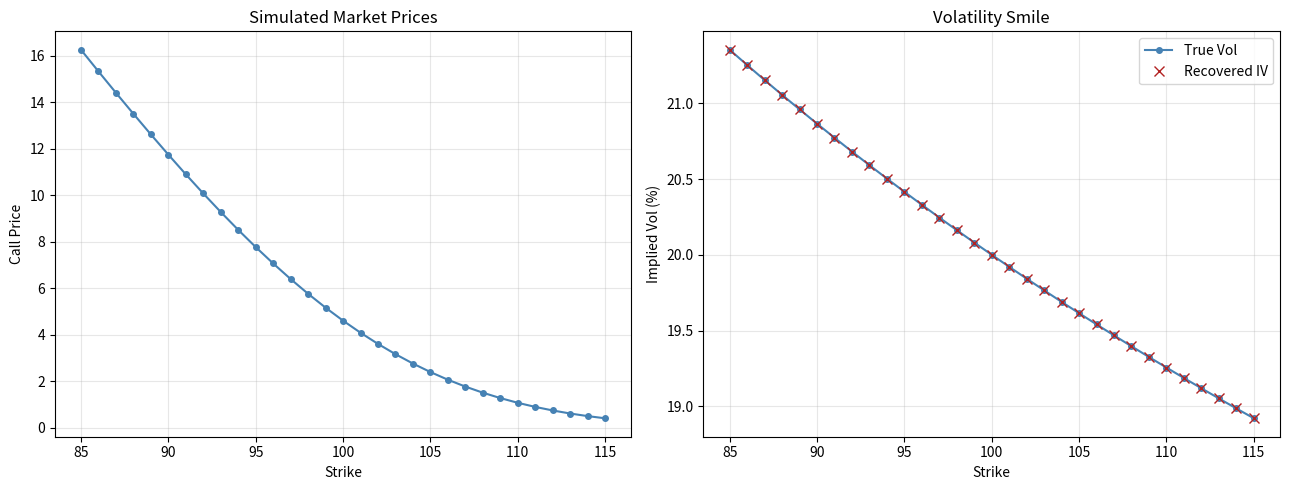
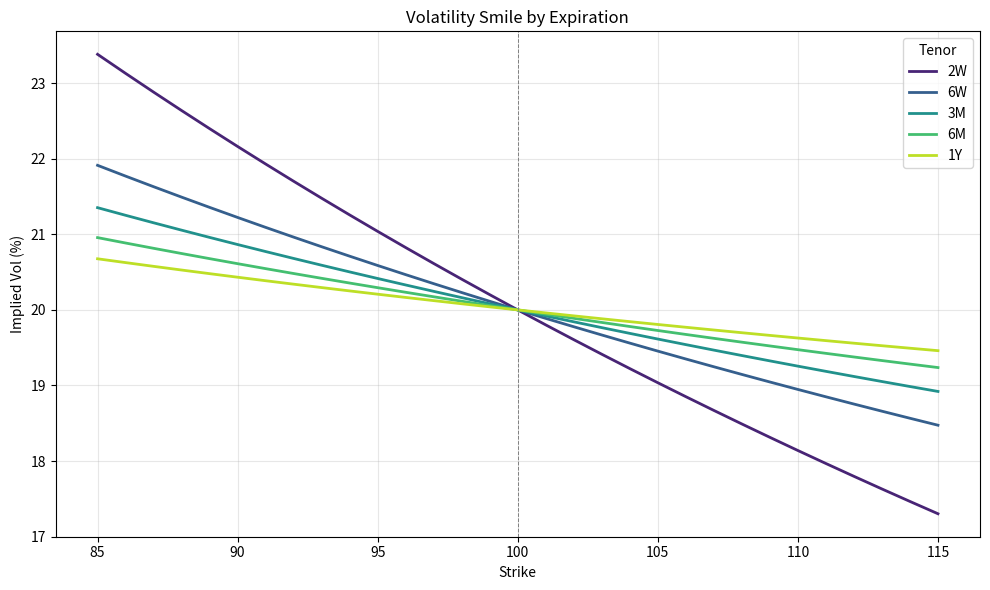
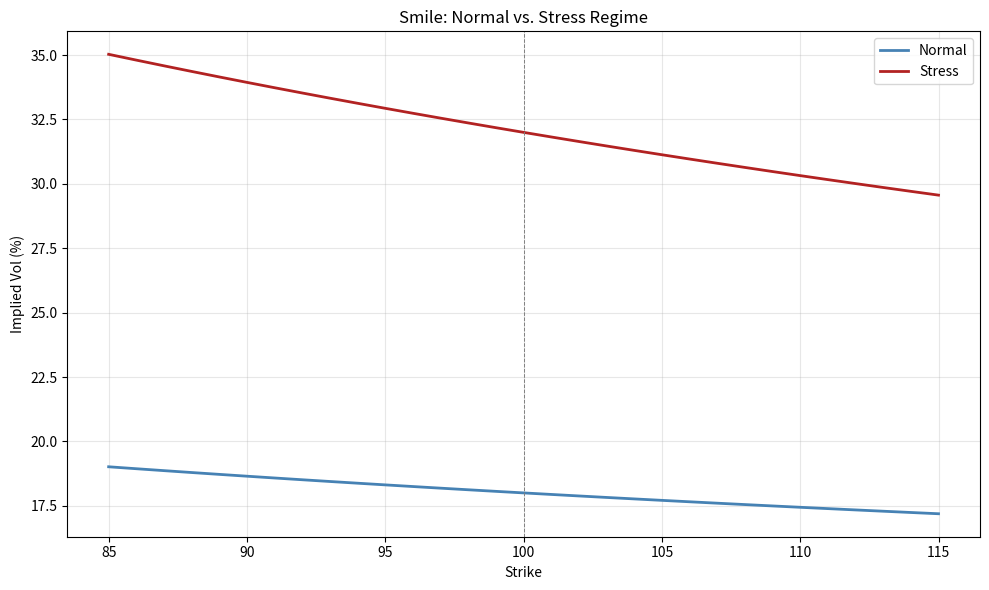

These charts were generated, in order, by the following Python code:
import numpy as np
from scipy.stats import norm
import matplotlib.pyplot as plt


# --- BSM building blocks ---

def bsm_price(S, K, T, r, sigma, option_type='call'):
    d1 = (np.log(S / K) + (r + 0.5 * sigma**2) * T) / (sigma * np.sqrt(T))
    d2 = d1 - sigma * np.sqrt(T)
    if option_type == 'call':
        return S * norm.cdf(d1) - K * np.exp(-r * T) * norm.cdf(d2)
    else:
        return K * np.exp(-r * T) * norm.cdf(-d2) - S * norm.cdf(-d1)

def bsm_vega(S, K, T, r, sigma):
    """Vega in absolute terms (not per vol point)."""
    d1 = (np.log(S / K) + (r + 0.5 * sigma**2) * T) / (sigma * np.sqrt(T))
    return S * norm.pdf(d1) * np.sqrt(T)


def implied_vol(market_price, S, K, T, r, option_type='call',
                tol=1e-8, max_iter=100, initial_guess=0.20):
    """
    Newton-Raphson solver for implied volatility.

    Returns NaN if it fails to converge -- don't silently return garbage.
    """
    sigma = initial_guess

    for _ in range(max_iter):
        price = bsm_price(S, K, T, r, sigma, option_type)
        v = bsm_vega(S, K, T, r, sigma)

        if v < 1e-12:
            # Vega near zero means we're in no-man's land (deep ITM/OTM or T~0).
            # Don't divide by zero. Bail.
            return np.nan

        diff = price - market_price
        if abs(diff) < tol:
            return sigma

        sigma = sigma - diff / v

        # Guard against negative vol or runaway
        if sigma <= 0:
            sigma = 0.001

    return np.nan  # did not converge


S, K, T, r = 100, 100, 0.5, 0.05
test_vol = 0.25
test_price = bsm_price(S, K, T, r, test_vol, 'call')
recovered_vol = implied_vol(test_price, S, K, T, r, 'call')

print(f"Input vol:     {test_vol:.4f}")
print(f"BSM price:     {test_price:.4f}")
print(f"Recovered IV:  {recovered_vol:.4f}")
print(f"Error:         {abs(recovered_vol - test_vol):.2e}")


# Simulate a smile: vol increases away from ATM, steeper on the downside (skew)
K_range = np.linspace(85, 115, 31)
T_smile = 0.25

def synthetic_smile(K, S=100, atm_vol=0.20, skew=-0.08, kurtosis=0.02):
    """Generate a realistic smile shape (log-moneyness parameterization)."""
    m = np.log(K / S)
    return atm_vol + skew * m + kurtosis * m**2

true_vols = synthetic_smile(K_range)

# Generate "market" prices from these vols
market_prices = np.array([
    bsm_price(100, k, T_smile, 0.05, v, 'call')
    for k, v in zip(K_range, true_vols)
])

# Now recover IVs using our solver
recovered_ivs = np.array([
    implied_vol(p, 100, k, T_smile, 0.05, 'call')
    for p, k in zip(market_prices, K_range)
])

fig, axes = plt.subplots(1, 2, figsize=(13, 5))

axes[0].plot(K_range, market_prices, 'o-', color='steelblue', markersize=4)
axes[0].set_title('Simulated Market Prices')
axes[0].set_xlabel('Strike')
axes[0].set_ylabel('Call Price')
axes[0].grid(True, alpha=0.3)

axes[1].plot(K_range, true_vols * 100, 'o-', label='True Vol', color='steelblue', markersize=4)
axes[1].plot(K_range, recovered_ivs * 100, 'x', label='Recovered IV', color='firebrick', markersize=7)
axes[1].set_title('Volatility Smile')
axes[1].set_xlabel('Strike')
axes[1].set_ylabel('Implied Vol (%)')
axes[1].legend()
axes[1].grid(True, alpha=0.3)

plt.tight_layout()
plt.show()


fig, ax = plt.subplots(figsize=(10, 6))

tenors = [0.04, 0.125, 0.25, 0.5, 1.0]
labels = ['2W', '6W', '3M', '6M', '1Y']
colors = plt.colormaps['viridis'](np.linspace(0.1, 0.9, len(tenors)))

for T_i, label, color in zip(tenors, labels, colors):
    # Skew flattens with tenor (realistic behavior)
    skew_adj = -0.08 / np.sqrt(T_i / 0.25)
    kurt_adj = 0.02 / np.sqrt(T_i / 0.25)
    vols = synthetic_smile(K_range, skew=skew_adj, kurtosis=kurt_adj)
    ax.plot(K_range, vols * 100, label=label, color=color, lw=2)

ax.set_xlabel('Strike')
ax.set_ylabel('Implied Vol (%)')
ax.set_title('Volatility Smile by Expiration')
ax.legend(title='Tenor')
ax.grid(True, alpha=0.3)
ax.axvline(100, color='grey', ls='--', lw=0.7)
plt.tight_layout()
plt.show()


fig, ax = plt.subplots(figsize=(10, 6))

# Normal regime
normal_smile = synthetic_smile(K_range, atm_vol=0.18, skew=-0.06, kurtosis=0.015)
ax.plot(K_range, normal_smile * 100, label='Normal', lw=2, color='steelblue')

# Stress regime
stress_smile = synthetic_smile(K_range, atm_vol=0.32, skew=-0.18, kurtosis=0.04)
ax.plot(K_range, stress_smile * 100, label='Stress', lw=2, color='firebrick')

ax.set_xlabel('Strike')
ax.set_ylabel('Implied Vol (%)')
ax.set_title('Smile: Normal vs. Stress Regime')
ax.legend()
ax.grid(True, alpha=0.3)
ax.axvline(100, color='grey', ls='--', lw=0.7)
plt.tight_layout()
plt.show()
